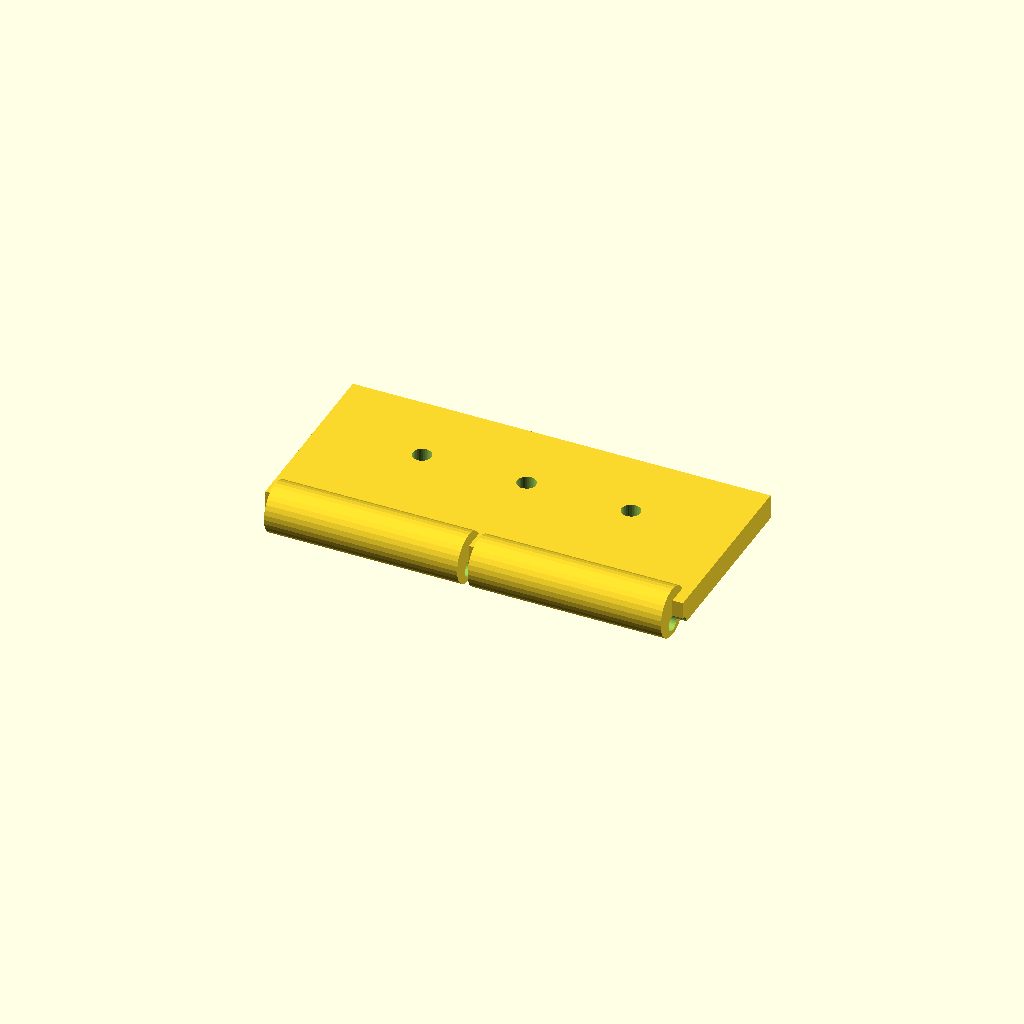
Cell 1: rendered with the file's own defaults.
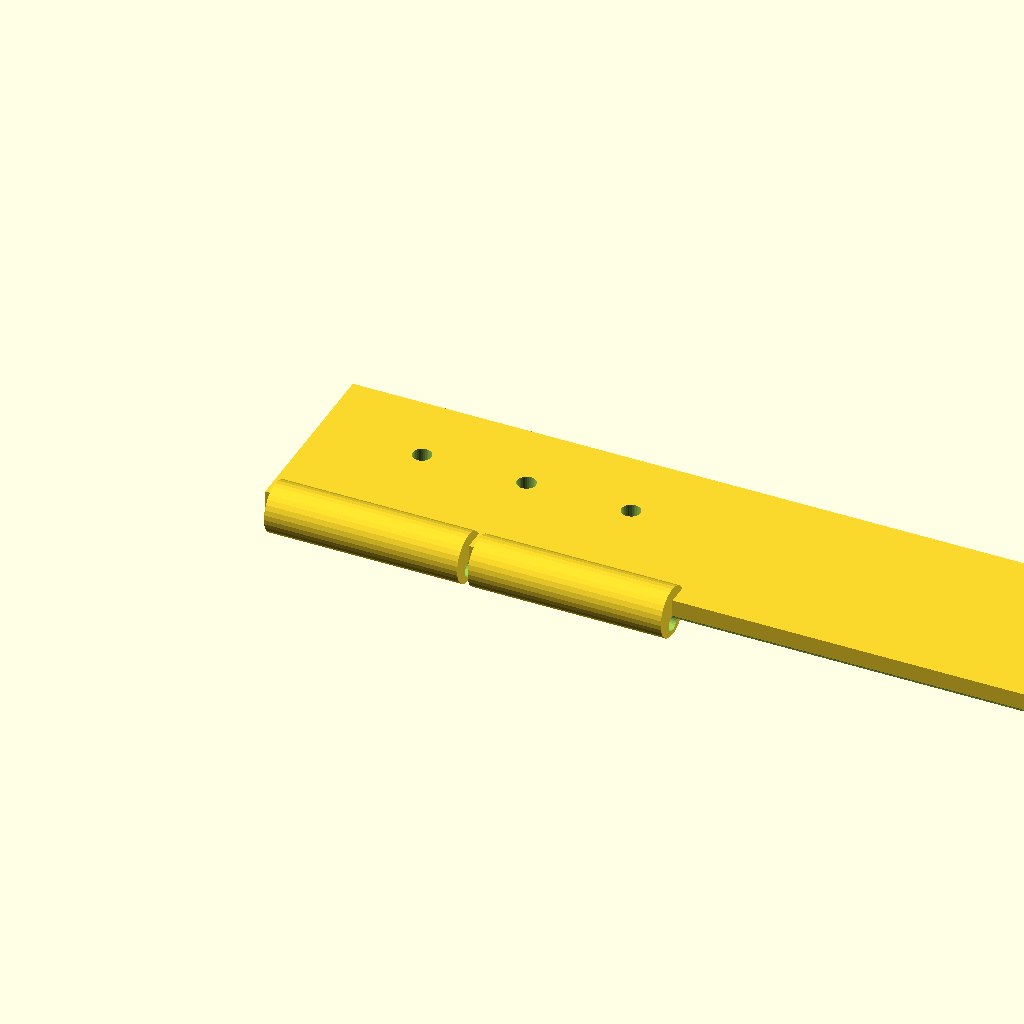
Cell 2: the same model with plate_len = 200.
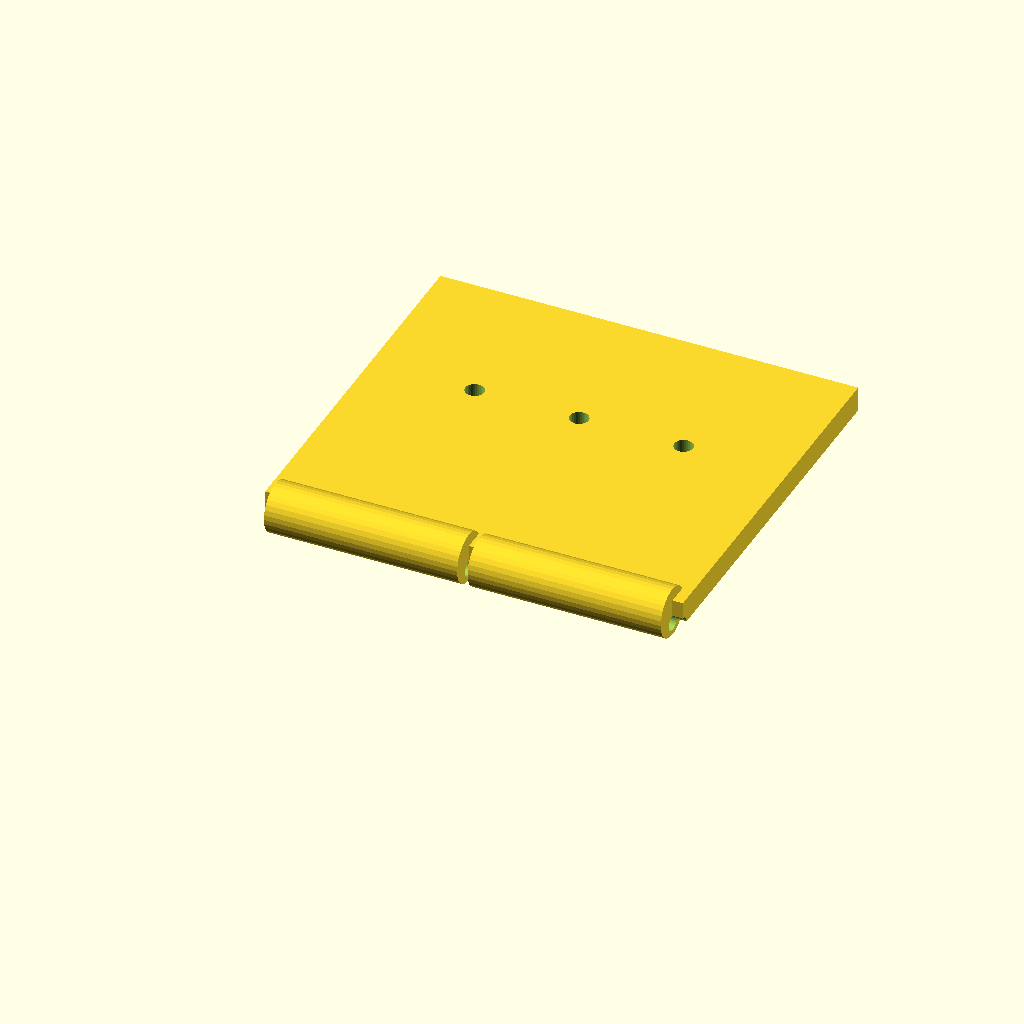
Cell 3: plate_w = 90 (everything else at default).
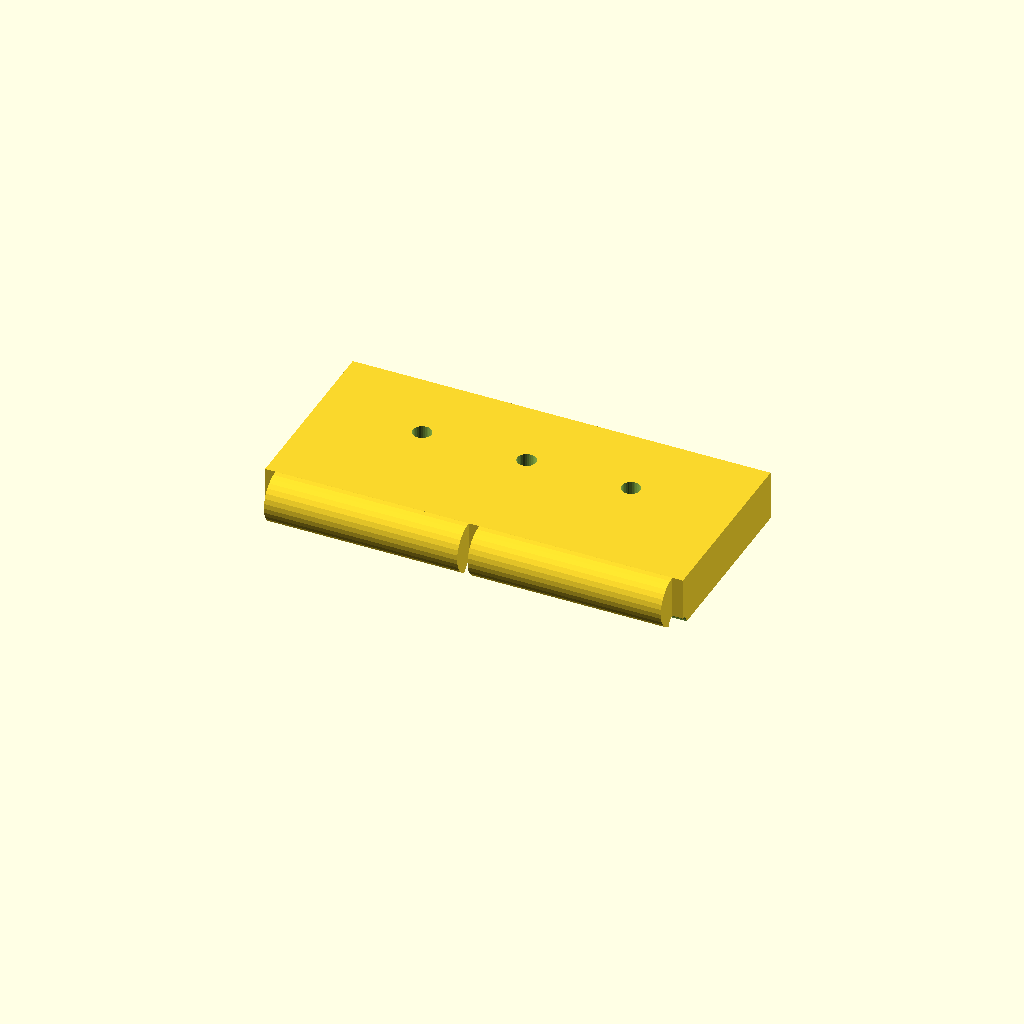
Cell 4 — plate_t set to 12, the other parameters unchanged.
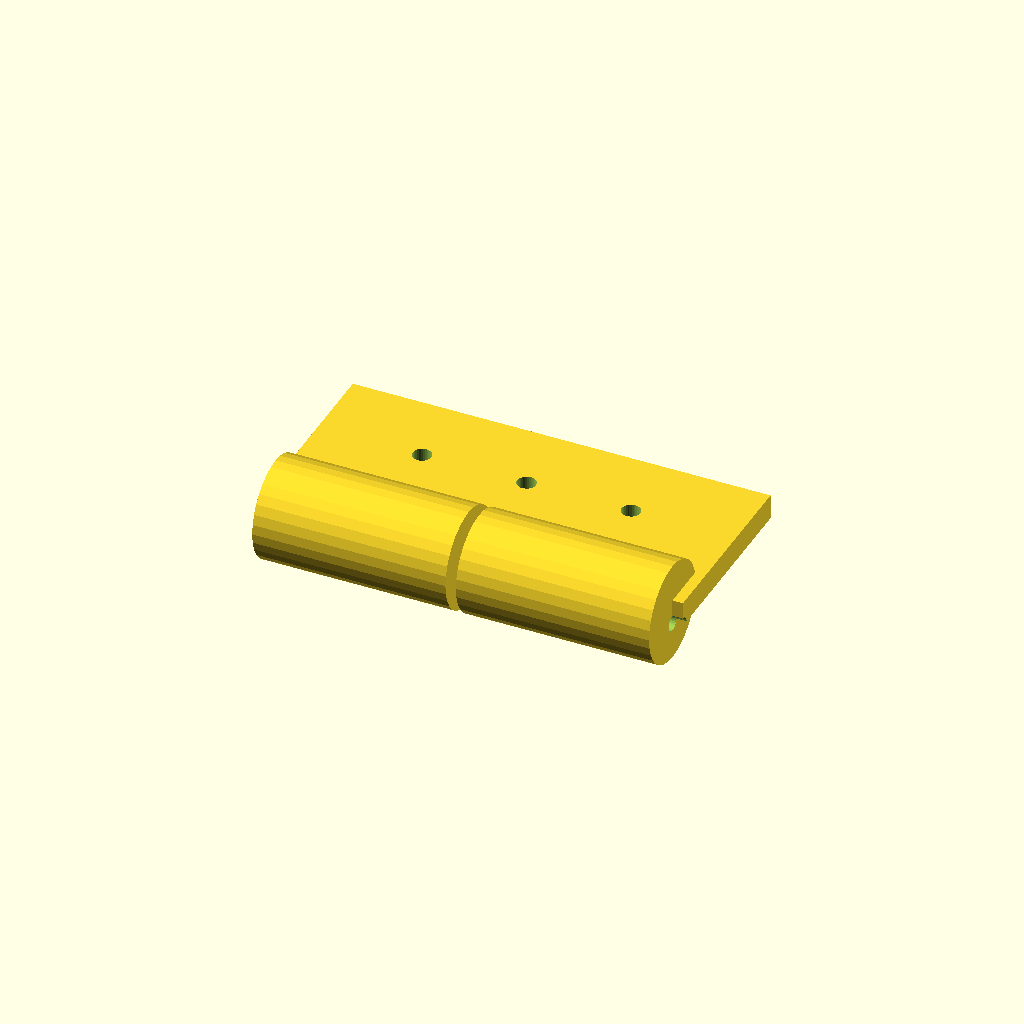
Cell 5: barrel_d = 24 (everything else at default).
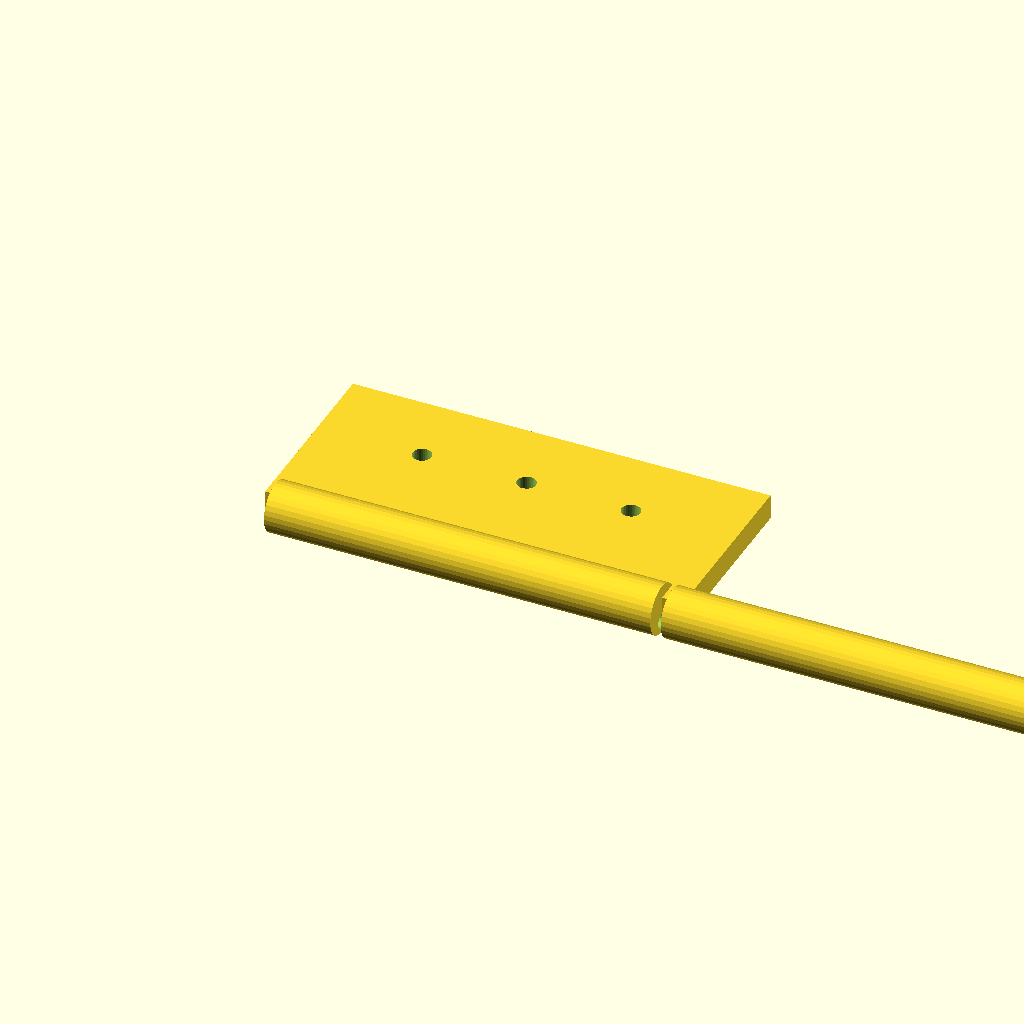
Cell 6: the same model with barrel_w = 92.5.
One fixed orthographic camera (rotation 55°, 0°, 25°; colour scheme Cornfield) for every cell.
Source of the model, optional_data/data/gen2/hinges/part_0002.scad:
$fn = 32;

// ----------------------------------------------------------------------
// Hinge leaf: 100 x 51 x 12 mm
// ----------------------------------------------------------------------

// --- parameters (mm) ---
plate_len = 100;          // leaf length, X
plate_w = 45;             // leaf width, Y
plate_t = 6;              // leaf thickness
barrel_d = 12;            // knuckle diameter
barrel_w = 46.25;         // knuckle width
knuckle_n = 2;            // number of knuckles
pin_d = 3.84;             // pin bore
gap = 2.5;                // gap between the knuckles
screw_d = 4.5;            // screw clearance

module leaf() {
  cube([plate_len, plate_w, plate_t]);
}

module knuckles() {
  /* barrels sit on the leaf edge, the pin axis at half the leaf thickness */
  for (i = [0 : knuckle_n - 1])
    translate([gap + i * (barrel_w + gap), 0, plate_t * 0.5])
      rotate([0, 90, 0]) cylinder(h = barrel_w, d = barrel_d);
}

difference() {
  union() {
    leaf();
    knuckles();
  }
  rotate([0, 90, 0]) translate([0, 0, -1])
    cylinder(h = plate_len + 2, d = pin_d);
  translate([25, plate_w * 0.6, -1]) cylinder(h = plate_t + 2, d = screw_d);
  translate([50, plate_w * 0.6, -1]) cylinder(h = plate_t + 2, d = screw_d);
  translate([75, plate_w * 0.6, -1]) cylinder(h = plate_t + 2, d = screw_d);
}
Customizer parameters (derived from the source; name, type, default, range or options):
plate_len: number, default 100
plate_w: number, default 45
plate_t: number, default 6
barrel_d: number, default 12
barrel_w: number, default 46.25
knuckle_n: number, default 2
pin_d: number, default 3.84
gap: number, default 2.5
screw_d: number, default 4.5
